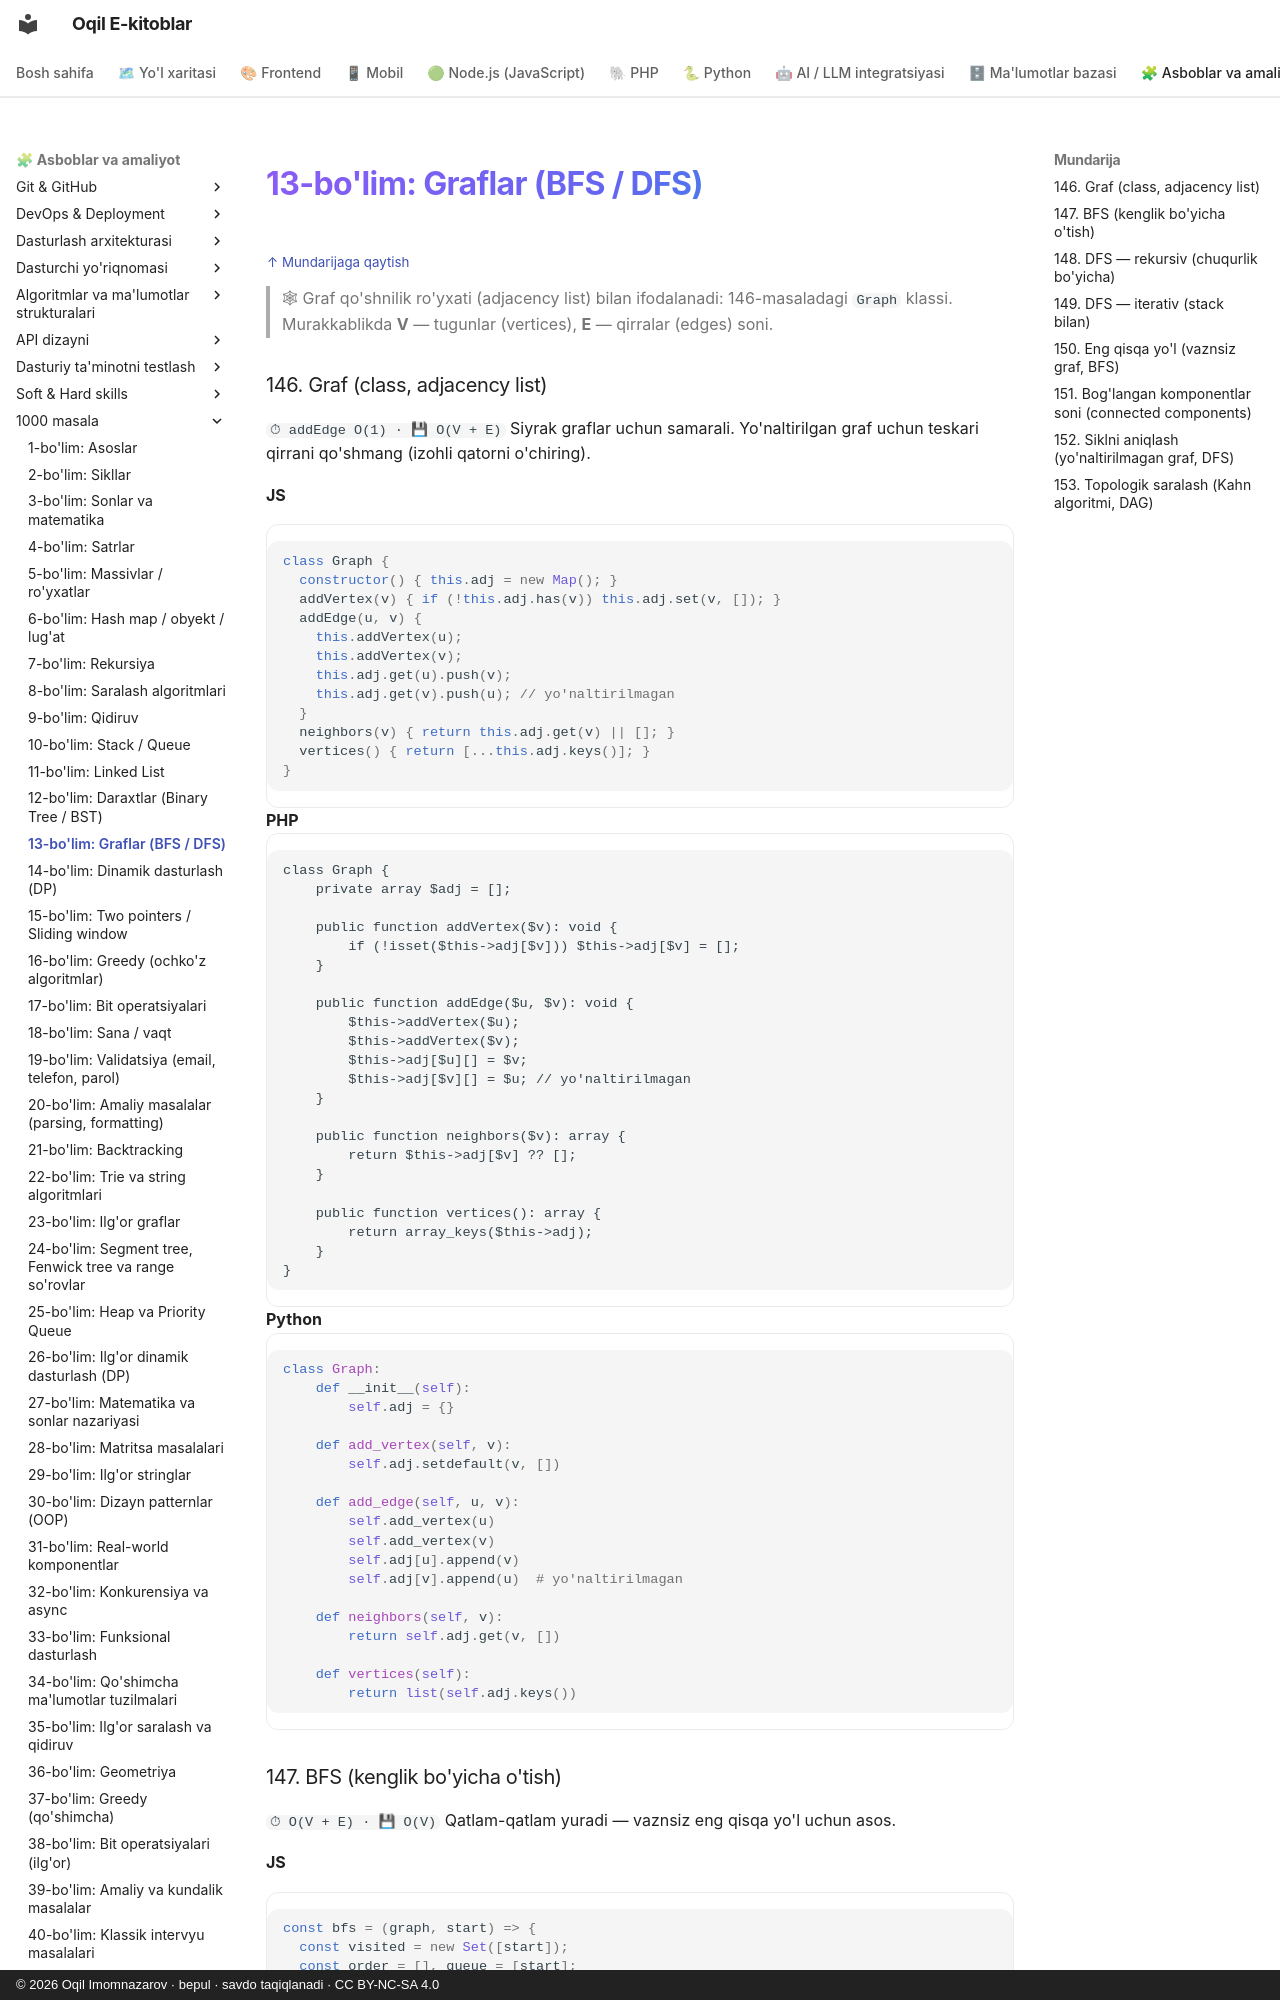

repository: iOqil/e-book · page: 1000-masala/bo-lim-13/index.html · generator: mkdocs · copyright: © 2026 Oqil Imomnazarov · bepul · savdo taqiqlanadi · CC BY-NC-SA 4.0

<a id="b13"></a>
# 13-bo'lim: Graflar (BFS / DFS)

<sub>[↑ Mundarijaga qaytish](README.md#mundarija)</sub>

> 🕸 Graf qo'shnilik ro'yxati (adjacency list) bilan ifodalanadi: 146-masaladagi `Graph` klassi. Murakkablikda **V** — tugunlar (vertices), **E** — qirralar (edges) soni.

<a id="m146"></a>
### 146. Graf (class, adjacency list)
`⏱ addEdge O(1) · 💾 O(V + E)`
Siyrak graflar uchun samarali. Yo'naltirilgan graf uchun teskari qirrani qo'shmang (izohli qatorni o'chiring).

**JS**
```js
class Graph {
  constructor() { this.adj = new Map(); }
  addVertex(v) { if (!this.adj.has(v)) this.adj.set(v, []); }
  addEdge(u, v) {
    this.addVertex(u);
    this.addVertex(v);
    this.adj.get(u).push(v);
    this.adj.get(v).push(u); // yo'naltirilmagan
  }
  neighbors(v) { return this.adj.get(v) || []; }
  vertices() { return [...this.adj.keys()]; }
}
```
**PHP**
```php
class Graph {
    private array $adj = [];

    public function addVertex($v): void {
        if (!isset($this->adj[$v])) $this->adj[$v] = [];
    }

    public function addEdge($u, $v): void {
        $this->addVertex($u);
        $this->addVertex($v);
        $this->adj[$u][] = $v;
        $this->adj[$v][] = $u; // yo'naltirilmagan
    }

    public function neighbors($v): array {
        return $this->adj[$v] ?? [];
    }

    public function vertices(): array {
        return array_keys($this->adj);
    }
}
```
**Python**
```python
class Graph:
    def __init__(self):
        self.adj = {}

    def add_vertex(self, v):
        self.adj.setdefault(v, [])

    def add_edge(self, u, v):
        self.add_vertex(u)
        self.add_vertex(v)
        self.adj[u].append(v)
        self.adj[v].append(u)  # yo'naltirilmagan

    def neighbors(self, v):
        return self.adj.get(v, [])

    def vertices(self):
        return list(self.adj.keys())
```

<a id="m147"></a>
